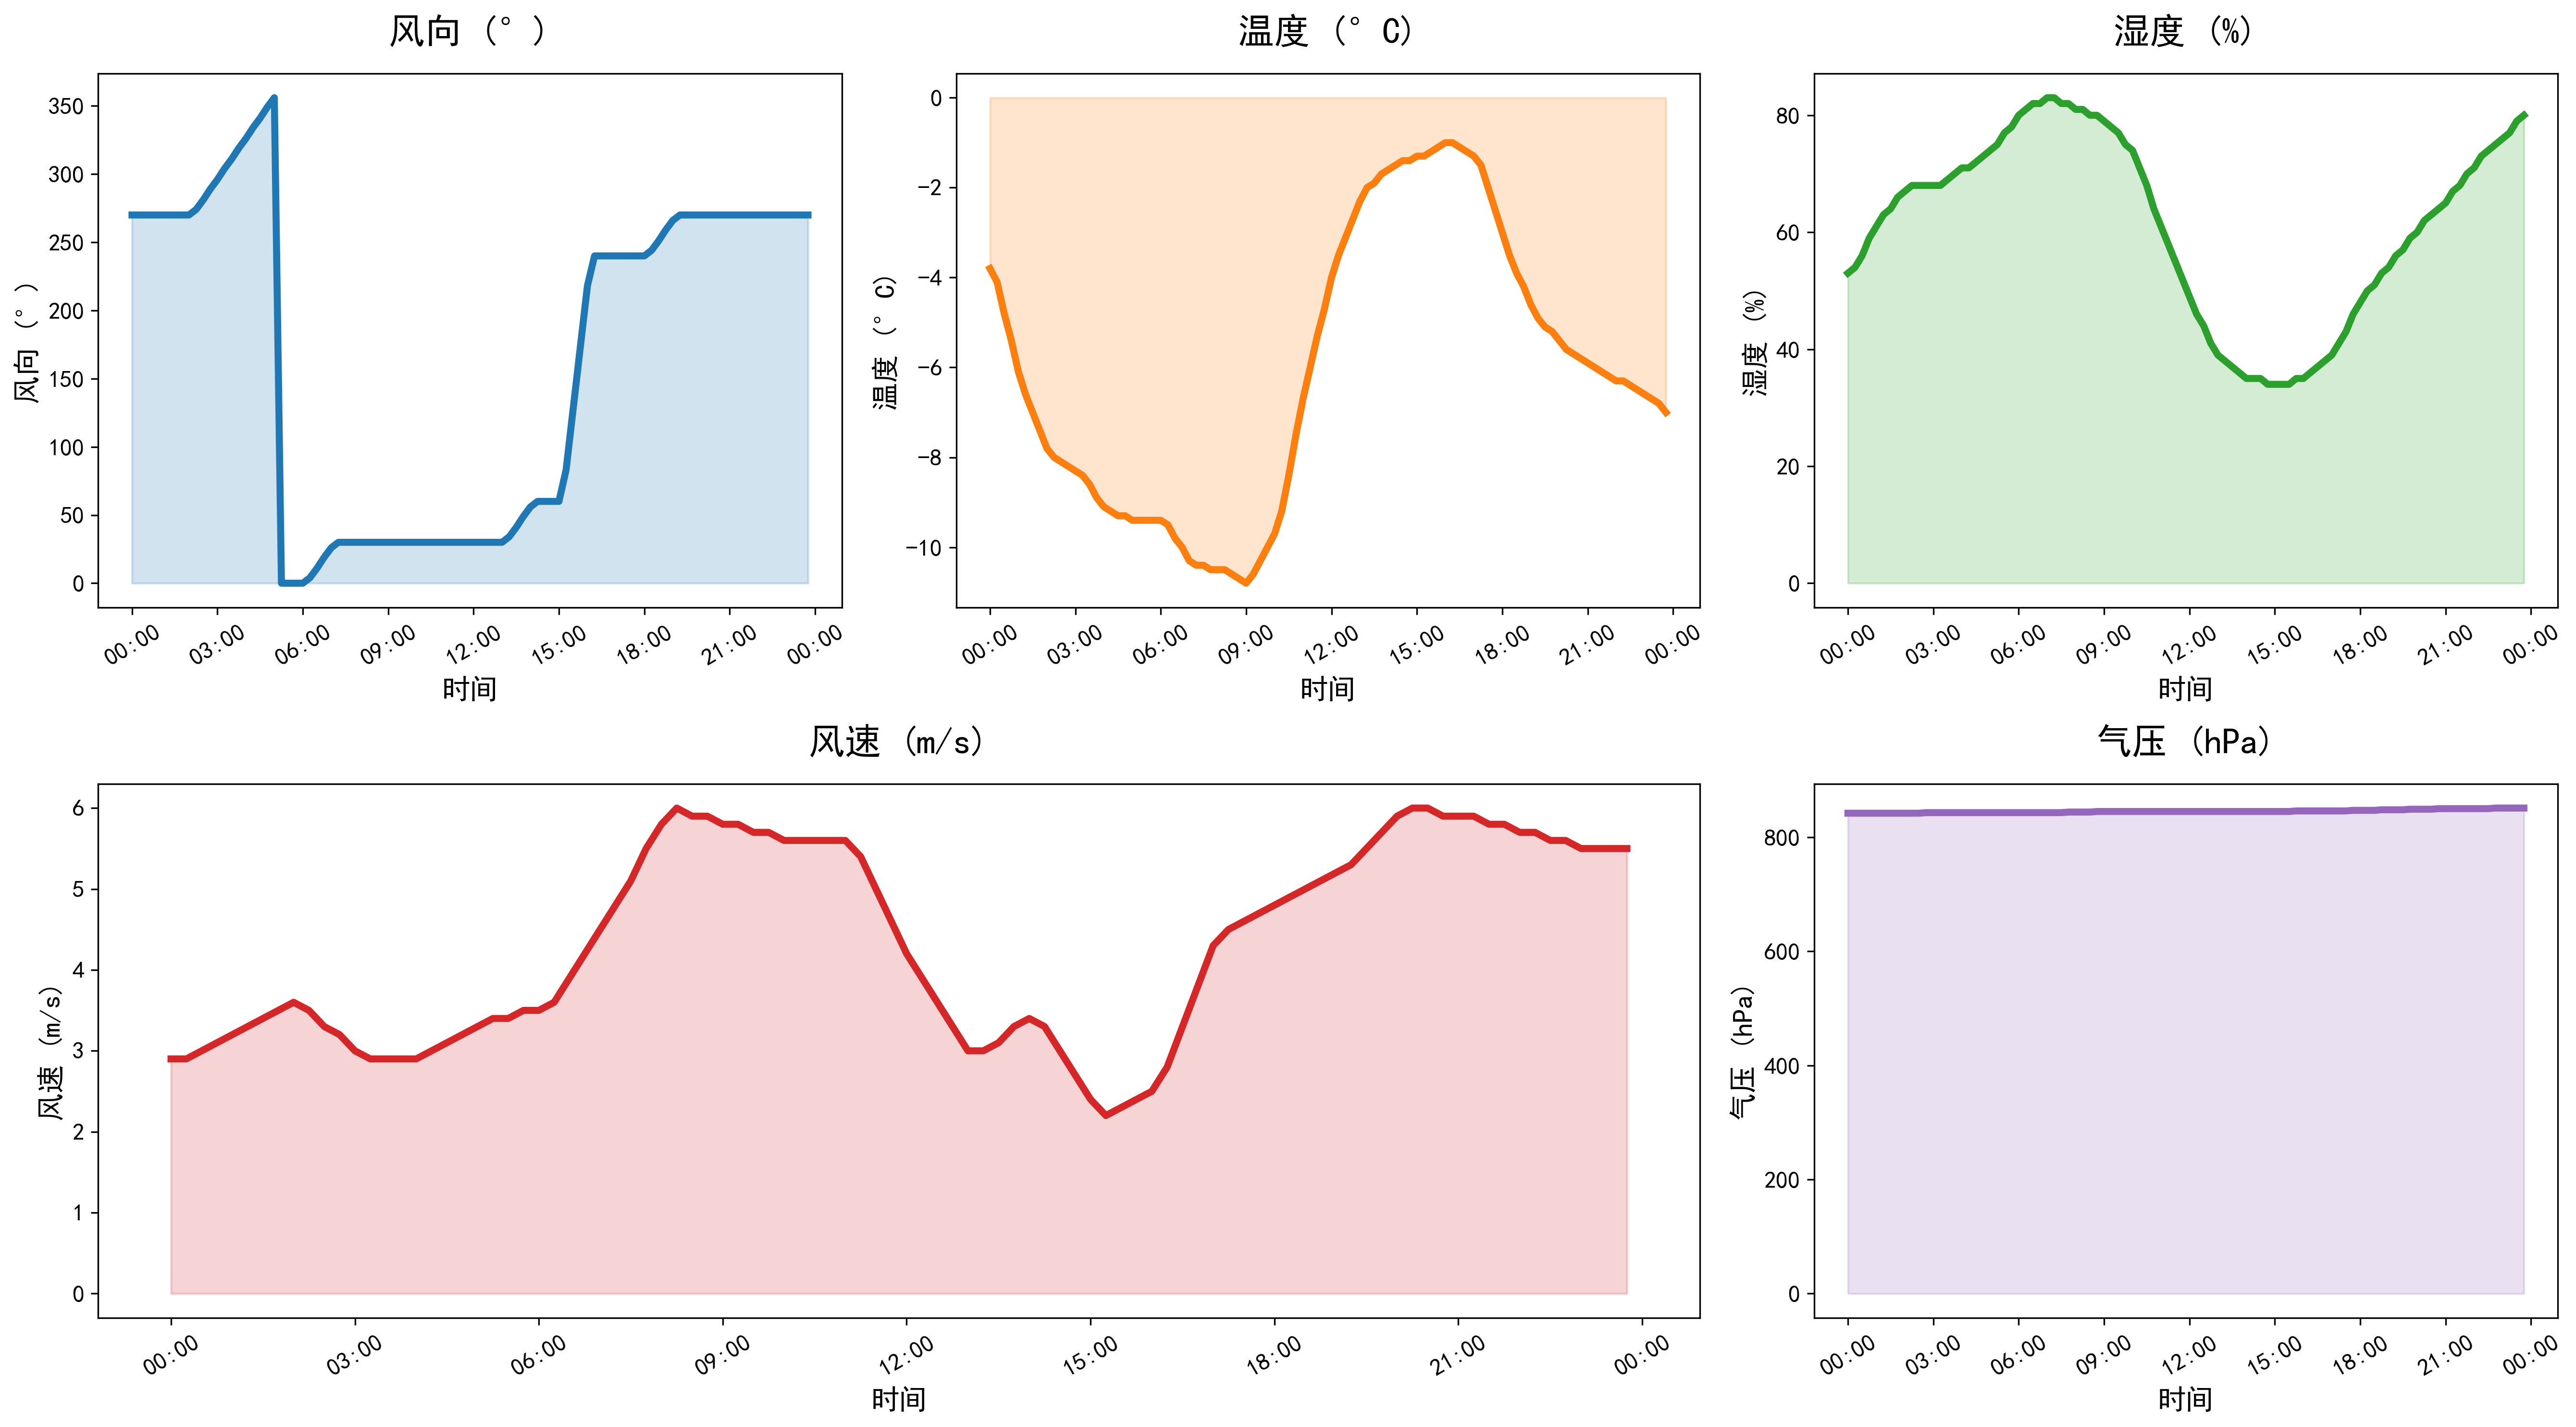

Values plotted in this chart, from the file beside it:
DATATIME, WINDSPEED, PREPOWER, WINDDIRECTION, TEMPERATURE, HUMIDITY, PRESSURE
2021-12-10 00:00:00, 2.9, 4667, 270, -3.8, 53, 842
2021-12-10 00:15:00, 2.9, 4796, 270, -4.1, 54, 842
2021-12-10 00:30:00, 3.0, 5096, 270, -4.8, 56, 842
2021-12-10 00:45:00, 3.1, 5396, 270, -5.4, 59, 842
2021-12-10 01:00:00, 3.2, 5696, 270, -6.1, 61, 842
2021-12-10 01:15:00, 3.3, 5667, 270, -6.6, 63, 842
2021-12-10 01:30:00, 3.4, 5310, 270, -7.0, 64, 842
2021-12-10 01:45:00, 3.5, 4954, 270, -7.4, 66, 842
2021-12-10 02:00:00, 3.6, 4598, 270, -7.8, 67, 842
2021-12-10 02:15:00, 3.5, 4382, 274, -8.0, 68, 842
2021-12-10 02:30:00, 3.3, 4308, 281, -8.1, 68, 842
2021-12-10 02:45:00, 3.2, 4234, 289, -8.2, 68, 843
2021-12-10 03:00:00, 3.0, 4159, 296, -8.3, 68, 843
2021-12-10 03:15:00, 2.9, 4096, 304, -8.4, 68, 843
2021-12-10 03:30:00, 2.9, 4044, 311, -8.6, 69, 843
2021-12-10 03:45:00, 2.9, 3992, 319, -8.9, 70, 843
2021-12-10 04:00:00, 2.9, 3940, 326, -9.1, 71, 843
2021-12-10 04:15:00, 3.0, 3888, 334, -9.2, 71, 843
2021-12-10 04:30:00, 3.1, 3836, 341, -9.3, 72, 843
2021-12-10 04:45:00, 3.2, 3784, 349, -9.3, 73, 843
2021-12-10 05:00:00, 3.3, 3732, 356, -9.4, 74, 843
2021-12-10 05:15:00, 3.4, 4142, 0, -9.4, 75, 843
2021-12-10 05:30:00, 3.4, 5015, 0, -9.4, 77, 843
2021-12-10 05:45:00, 3.5, 5888, 0, -9.4, 78, 843
2021-12-10 06:00:00, 3.5, 6761, 0, -9.4, 80, 843
2021-12-10 06:15:00, 3.6, 7568, 4, -9.5, 81, 843
2021-12-10 06:30:00, 3.9, 8310, 11, -9.8, 82, 843
2021-12-10 06:45:00, 4.2, 9050, 19, -10.0, 82, 843
2021-12-10 07:00:00, 4.5, 9792, 26, -10.3, 83, 843
2021-12-10 07:15:00, 4.8, 10210, 30, -10.4, 83, 843
2021-12-10 07:30:00, 5.1, 10305, 30, -10.4, 82, 843
2021-12-10 07:45:00, 5.5, 10400, 30, -10.5, 82, 844
2021-12-10 08:00:00, 5.8, 10495, 30, -10.5, 81, 844
2021-12-10 08:00:00, 5.8, 10495, 30, -10.5, 81, 844
2021-12-10 08:15:00, 6.0, 10508, 30, -10.5, 81, 844
2021-12-10 08:30:00, 5.9, 10439, 30, -10.6, 80, 844
2021-12-10 08:45:00, 5.9, 10371, 30, -10.7, 80, 845
2021-12-10 09:00:00, 5.8, 10302, 30, -10.8, 79, 845
2021-12-10 09:15:00, 5.8, 10799, 30, -10.6, 78, 845
2021-12-10 09:30:00, 5.7, 11861, 30, -10.3, 77, 845
2021-12-10 09:45:00, 5.7, 12923, 30, -10.0, 75, 845
2021-12-10 10:00:00, 5.6, 13985, 30, -9.7, 74, 845
2021-12-10 10:15:00, 5.6, 14917, 30, -9.2, 71, 845
2021-12-10 10:30:00, 5.6, 15718, 30, -8.4, 68, 845
2021-12-10 10:45:00, 5.6, 16518, 30, -7.5, 64, 845
2021-12-10 11:00:00, 5.6, 17319, 30, -6.7, 61, 845
2021-12-10 11:15:00, 5.4, 17577, 30, -6.0, 58, 845
2021-12-10 11:30:00, 5.0, 17292, 30, -5.3, 55, 845
2021-12-10 11:45:00, 4.6, 17007, 30, -4.7, 52, 845
2021-12-10 12:00:00, 4.2, 16722, 30, -4.0, 49, 845
2021-12-10 12:15:00, 3.9, 15770, 30, -3.5, 46, 845
2021-12-10 12:30:00, 3.6, 13265, 30, -3.1, 44, 845
2021-12-10 12:45:00, 3.3, 10963, 30, -2.7, 41, 845
2021-12-10 13:00:00, 3.0, 8864, 30, -2.3, 39, 845
2021-12-10 13:15:00, 3.0, 8083, 34, -2.0, 38, 845
2021-12-10 13:30:00, 3.1, 8342, 41, -1.9, 37, 845
2021-12-10 13:45:00, 3.3, 8432, 49, -1.7, 36, 845
2021-12-10 14:00:00, 3.4, 8352, 56, -1.6, 35, 845
2021-12-10 14:15:00, 3.3, 8161, 60, -1.5, 35, 845
2021-12-10 14:30:00, 3.0, 8958, 60, -1.4, 35, 845
... 37 more rows
